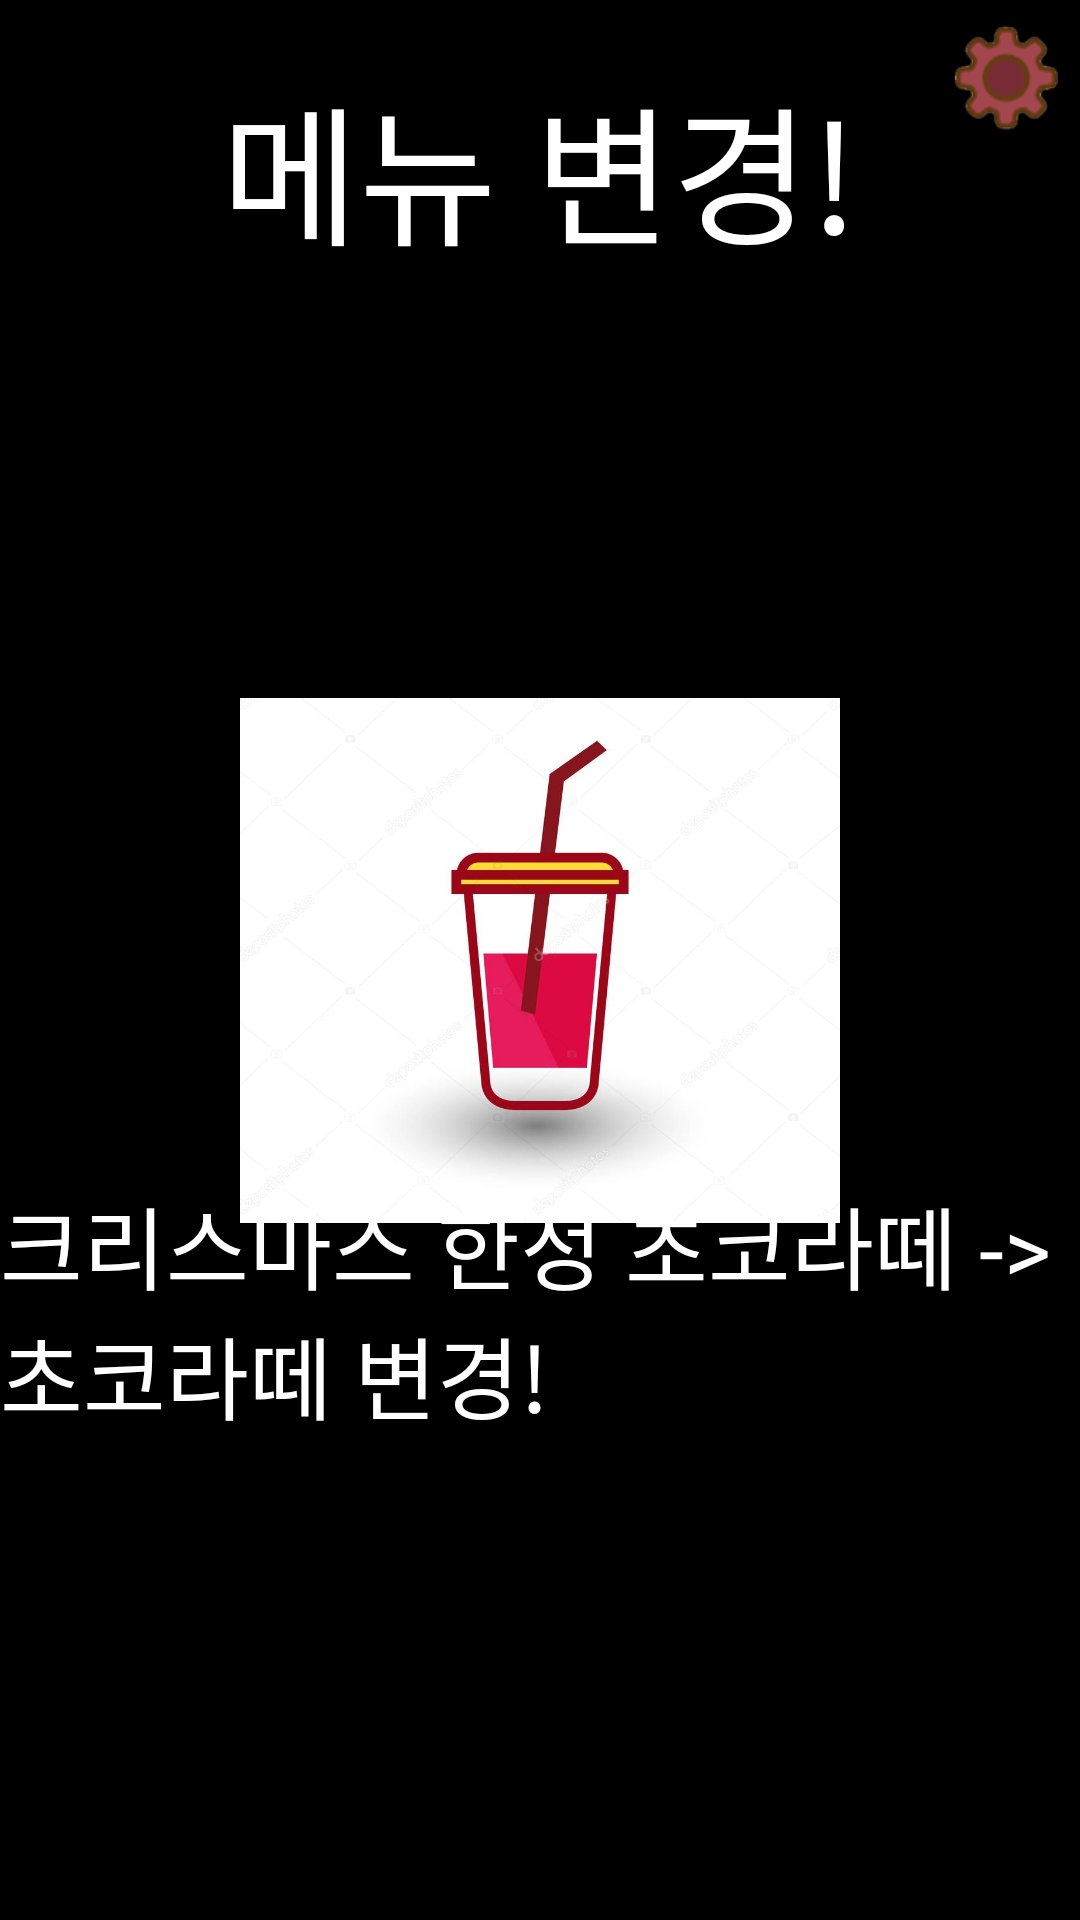

Reconstruct the res/layout file that produces this screen, plus the resources it refers to.
<!-- AndroidManifest.xml: application theme AppTheme -->
<!-- res/layout/activity_newmenu.xml -->
<?xml version="1.0" encoding="utf-8"?>
<RelativeLayout xmlns:android="http://schemas.android.com/apk/res/android"
    android:id="@+id/rel"
    android:layout_width="match_parent"
    android:layout_height="match_parent"
    android:background="#000000"
    android:clickable="true"
    android:orientation="vertical">


    <TextView
        android:id="@+id/textView4"
        android:layout_width="wrap_content"
        android:layout_height="wrap_content"
        android:layout_centerHorizontal="true"
        android:layout_marginTop="20dp"
        android:fontFamily="@font/pfstardust"
        android:text="메뉴 변경!"
        android:textColor="#FFFFFF"
        android:textSize="50dp" />

    <ImageView
        android:id="@+id/setting"
        android:layout_width="50dp"
        android:layout_height="50dp"
        android:layout_alignParentRight="true"
        android:clickable="true"
        android:src="@drawable/setting" />

    <ImageView
        android:id="@+id/menu"
        android:layout_width="200dp"
        android:layout_height="200dp"
        android:layout_centerInParent="true"
        android:src="@drawable/menu1" />


    <TextView
        android:id="@+id/textView5"
        android:layout_width="wrap_content"
        android:layout_height="wrap_content"
        android:layout_alignBottom="@id/menu"
        android:layout_centerHorizontal="true"
        android:layout_marginBottom="-60dp"
        android:fontFamily="@font/pfstardust"
        android:text="크리스마스 한정 초코라떼 -> 초코라떼 변경!"
        android:textColor="#FFFFFF"
        android:textSize="30dp" />

</RelativeLayout>
<!-- resources referenced by this layout -->
<resources>
  <!-- drawable menu1: jpg bitmap (drawable, 40278 bytes) -->
  <!-- drawable setting: png bitmap (drawable, 9564 bytes) -->
  <style name="AppTheme" parent="Theme.AppCompat.Light.DarkActionBar">
          
          <item name="colorPrimary">@color/colorPrimary</item>
          <item name="colorPrimaryDark">@color/colorPrimaryDark</item>
          <item name="colorAccent">@color/colorAccent</item>
          <item name="windowActionBar">false</item>
          <item name="windowNoTitle">true</item>
          <item name="android:windowFullscreen">true</item>
      </style>
  <!-- not gathered from this repository: default colours our renderer supplied (Android Studio template values) -->
  <color name="colorPrimary">#FF6200EE</color>
  <color name="colorPrimaryDark">#FF3700B3</color>
  <color name="colorAccent">#FF03DAC5</color>
</resources>
